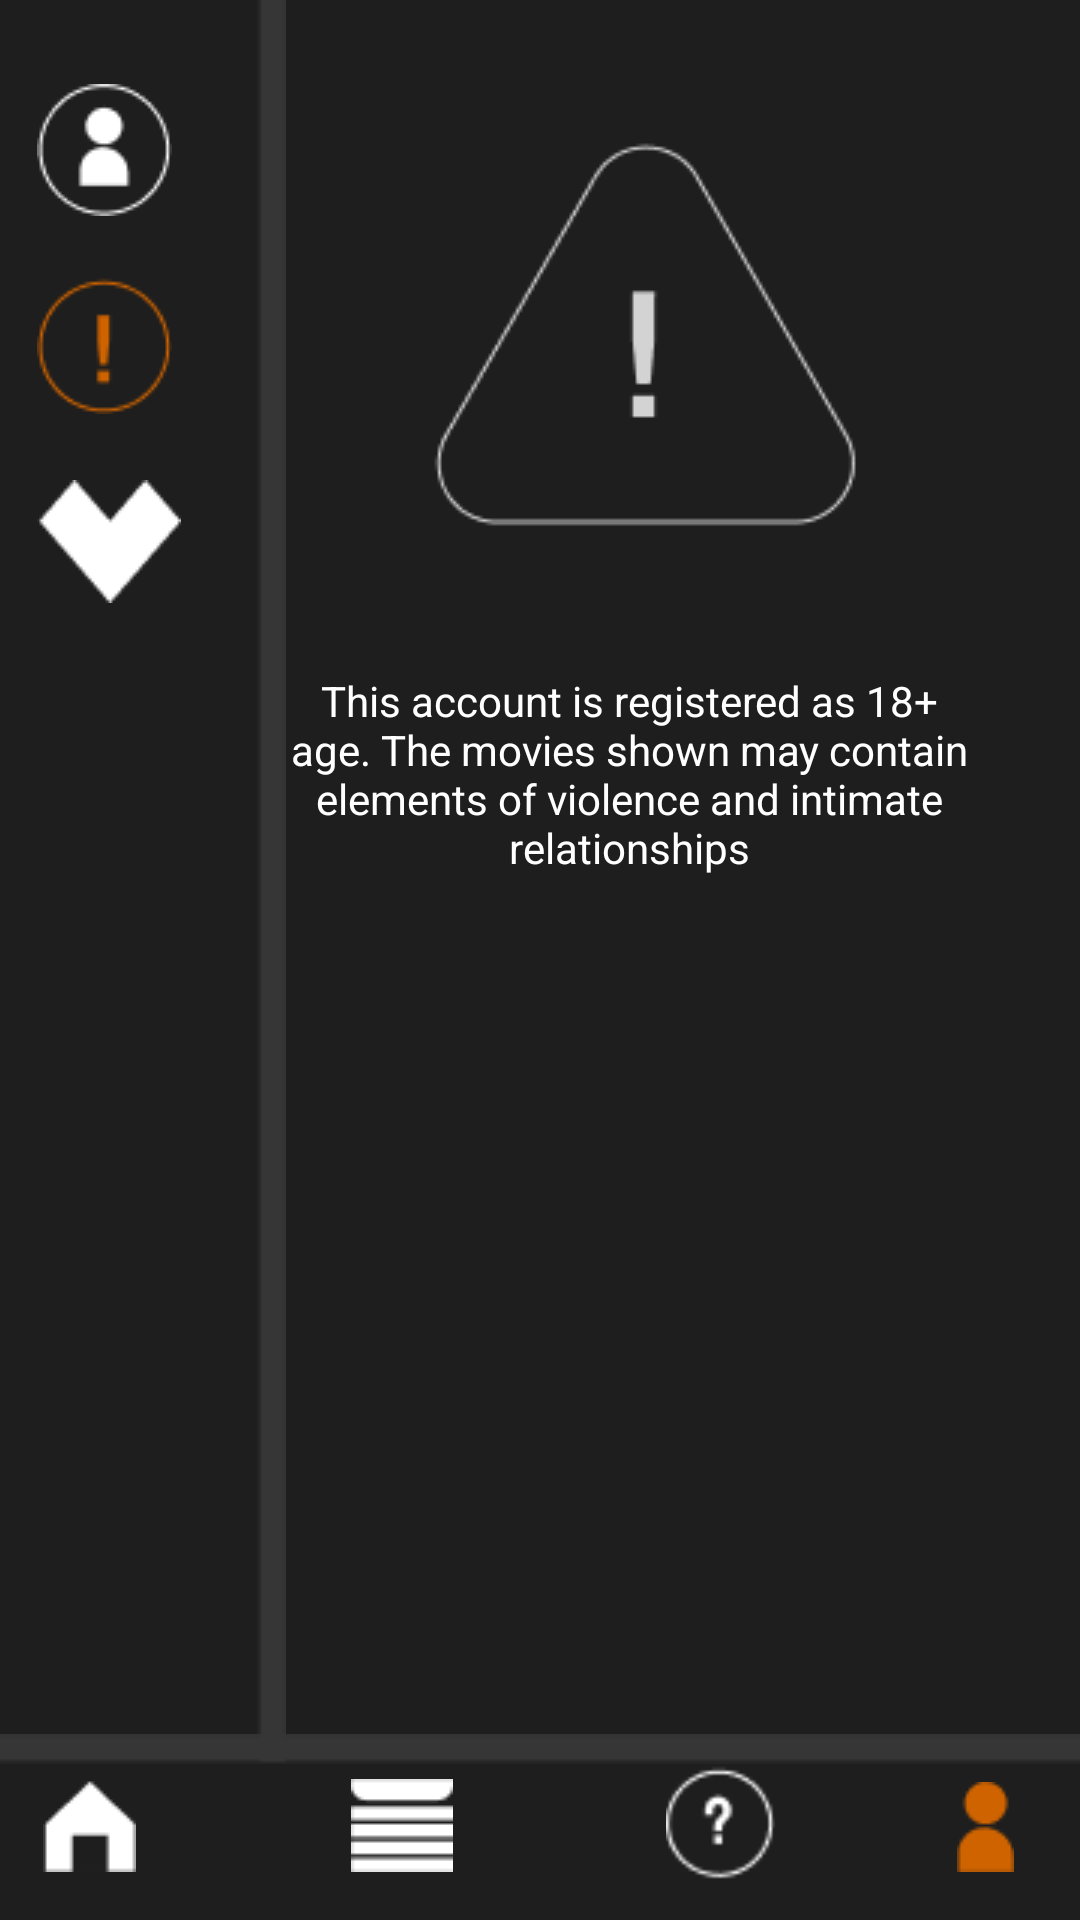

Android layout source for this screen:
<!-- AndroidManifest.xml: application theme Theme.AppCompat.Light.NoActionBar -->
<!-- res/layout/activity_warning.xml -->
<?xml version="1.0" encoding="utf-8"?>
<androidx.constraintlayout.widget.ConstraintLayout xmlns:android="http://schemas.android.com/apk/res/android"
    xmlns:app="http://schemas.android.com/apk/res-auto"
    xmlns:tools="http://schemas.android.com/tools"
    android:id="@+id/main"
    android:layout_width="match_parent"
    android:layout_height="match_parent"
    android:background="#1E1E1E"
    tools:context=".WarningActivity">

    <ImageView
        android:id="@+id/imageView"
        android:layout_width="181dp"
        android:layout_height="946dp"
        android:layout_marginBottom="52dp"
        app:layout_constraintBottom_toBottomOf="parent"
        app:layout_constraintStart_toStartOf="parent"
        app:layout_constraintTop_toTopOf="parent"
        app:layout_constraintVertical_bias="1.0"
        app:srcCompat="@drawable/rectangle_7" />

    <ImageView
        android:id="@+id/imageView23"
        android:layout_width="485dp"
        android:layout_height="26dp"
        android:layout_marginBottom="44dp"
        app:layout_constraintBottom_toBottomOf="parent"
        app:layout_constraintEnd_toEndOf="parent"
        app:layout_constraintStart_toStartOf="parent"
        app:srcCompat="@drawable/rectangle_6" />

    <ImageView
        android:id="@+id/profile"
        android:layout_width="wrap_content"
        android:layout_height="wrap_content"
        android:layout_marginTop="28dp"
        app:layout_constraintEnd_toEndOf="parent"
        app:layout_constraintHorizontal_bias="0.039"
        app:layout_constraintStart_toStartOf="parent"
        app:layout_constraintTop_toTopOf="parent"
        app:srcCompat="@drawable/group_10__1_" />

    <ImageView
        android:id="@+id/imageView27"
        android:layout_width="wrap_content"
        android:layout_height="wrap_content"
        android:layout_marginTop="88dp"
        app:layout_constraintEnd_toEndOf="parent"
        app:layout_constraintHorizontal_bias="0.039"
        app:layout_constraintStart_toStartOf="parent"
        app:layout_constraintTop_toTopOf="parent"
        app:srcCompat="@drawable/group_11__1_" />

    <ImageView
        android:id="@+id/imageView28"
        android:layout_width="wrap_content"
        android:layout_height="wrap_content"
        android:layout_marginTop="160dp"
        app:layout_constraintEnd_toEndOf="parent"
        app:layout_constraintHorizontal_bias="0.04"
        app:layout_constraintStart_toStartOf="parent"
        app:layout_constraintTop_toTopOf="parent"
        app:srcCompat="@drawable/vector_1" />

    <ImageView
        android:id="@+id/btn_home"
        android:layout_width="wrap_content"
        android:layout_height="wrap_content"
        android:layout_marginBottom="16dp"
        app:layout_constraintBottom_toBottomOf="parent"
        app:layout_constraintEnd_toEndOf="parent"
        app:layout_constraintHorizontal_bias="0.044"
        app:layout_constraintStart_toStartOf="parent"
        app:srcCompat="@drawable/group_5__2_" />

    <ImageView
        android:id="@+id/btn_queue"
        android:layout_width="wrap_content"
        android:layout_height="wrap_content"
        android:layout_marginBottom="16dp"
        app:layout_constraintBottom_toBottomOf="parent"
        app:layout_constraintEnd_toEndOf="parent"
        app:layout_constraintHorizontal_bias="0.359"
        app:layout_constraintStart_toStartOf="parent"
        app:srcCompat="@drawable/group_8" />

    <ImageView
        android:id="@+id/btn_str"
        android:layout_width="51dp"
        android:layout_height="41dp"
        android:layout_marginBottom="12dp"
        app:layout_constraintBottom_toBottomOf="parent"
        app:layout_constraintEnd_toEndOf="parent"
        app:layout_constraintHorizontal_bias="0.695"
        app:layout_constraintStart_toStartOf="parent"
        app:srcCompat="@drawable/group_7" />

    <ImageView
        android:id="@+id/imageView32"
        android:layout_width="wrap_content"
        android:layout_height="wrap_content"
        android:layout_marginBottom="16dp"
        app:layout_constraintBottom_toBottomOf="parent"
        app:layout_constraintEnd_toEndOf="parent"
        app:layout_constraintHorizontal_bias="0.935"
        app:layout_constraintStart_toStartOf="parent"
        app:srcCompat="@drawable/group_6__1_" />

    <ImageView
        android:id="@+id/imageView33"
        android:layout_width="wrap_content"
        android:layout_height="wrap_content"
        android:layout_marginTop="28dp"
        app:layout_constraintEnd_toEndOf="parent"
        app:layout_constraintHorizontal_bias="0.715"
        app:layout_constraintStart_toStartOf="parent"
        app:layout_constraintTop_toTopOf="parent"
        app:srcCompat="@drawable/group_45" />

    <TextView
        android:id="@+id/textView4"
        android:layout_width="238dp"
        android:layout_height="85dp"
        android:layout_marginTop="224dp"
        android:text="This account is registered as 18+ age. The movies shown may contain  elements of violence and intimate  relationships"
        android:textAlignment="center"
        android:textColor="#ffff"
        app:layout_constraintEnd_toEndOf="parent"
        app:layout_constraintHorizontal_bias="0.742"
        app:layout_constraintStart_toStartOf="parent"
        app:layout_constraintTop_toTopOf="parent" />
</androidx.constraintlayout.widget.ConstraintLayout>
<!-- resources referenced by this layout -->
<resources>
  <!-- drawable group_10__1_: png bitmap (drawable, 922 bytes) -->
  <!-- drawable group_11__1_: png bitmap (drawable, 1189 bytes) -->
  <!-- drawable group_45: png bitmap (drawable, 2851 bytes) -->
  <!-- drawable group_5__2_: png bitmap (drawable, 326 bytes) -->
  <!-- drawable group_6__1_: png bitmap (drawable, 511 bytes) -->
  <!-- drawable group_7: png bitmap (drawable, 671 bytes) -->
  <!-- drawable group_8: png bitmap (drawable, 283 bytes) -->
  <!-- drawable rectangle_6: png bitmap (drawable, 175 bytes) -->
  <!-- drawable rectangle_7: png bitmap (drawable, 222 bytes) -->
  <!-- drawable vector_1: png bitmap (drawable, 617 bytes) -->
</resources>
